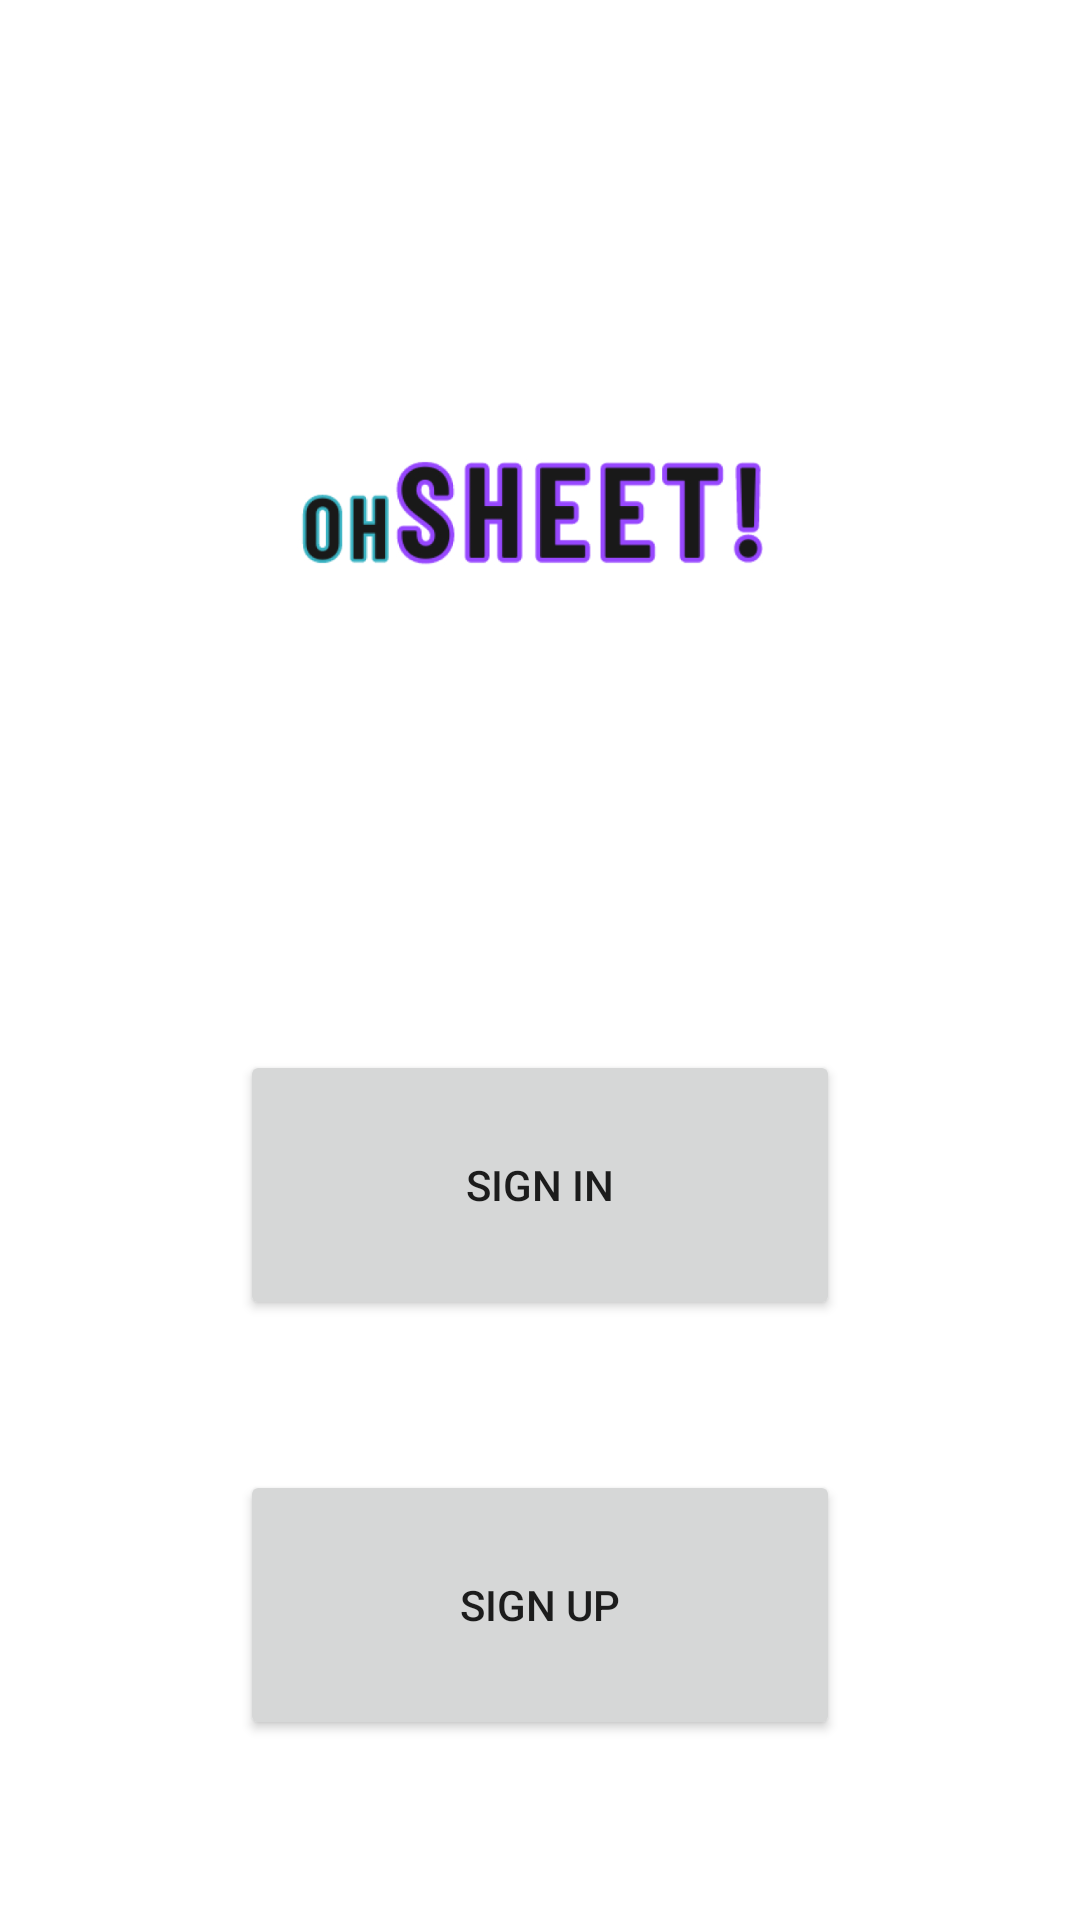

Here is an Android app screen rendered from its layout file. Give the layout XML and the strings, colors and styles it references.
<!-- AndroidManifest.xml: application theme Theme.Oh_sheet -->
<!-- res/layout/activity_landing_page.xml -->
<?xml version="1.0" encoding="utf-8"?>
<LinearLayout xmlns:android="http://schemas.android.com/apk/res/android"
    xmlns:app="http://schemas.android.com/apk/res-auto"
    xmlns:tools="http://schemas.android.com/tools"
    android:layout_width="match_parent"
    android:layout_height="match_parent"
    android:orientation="vertical"
    tools:context=".LandingPageActivity">

    <ImageView
        android:id="@+id/landing_page_pic"
        android:layout_width="match_parent"
        android:layout_height="350dp"
        android:layout_gravity="center_vertical"
        app:srcCompat="@drawable/ohsheet_pic" />

    <LinearLayout
        android:layout_width="match_parent"
        android:layout_height="140dp"
        android:orientation="vertical">

        <Button
            android:id="@+id/sign_in_btn"
            android:layout_width="200dp"
            android:layout_height="90dp"
            android:layout_gravity="center"
            android:text="@string/sign_in_btn" />
    </LinearLayout>

    <LinearLayout
        android:layout_width="match_parent"
        android:layout_height="wrap_content"
        android:orientation="vertical">

        <Button
            android:id="@+id/sign_up_btn"
            android:layout_width="200dp"
            android:layout_height="90dp"
            android:layout_gravity="center"
            android:text="@string/sign_up_btn" />
    </LinearLayout>

</LinearLayout>
<!-- resources referenced by this layout -->
<resources>
  <!-- drawable ohsheet_pic: jpg bitmap (drawable, 108206 bytes) -->
  <string name="sign_in_btn">Sign In</string>
  <string name="sign_up_btn">Sign Up</string>
  <style name="Theme.Oh_sheet" parent="Theme.MaterialComponents.DayNight.NoActionBar">
          
          <item name="colorPrimary">@color/purple_500</item>
          <item name="colorPrimaryVariant">@color/purple_700</item>
          <item name="colorOnPrimary">@color/white</item>
          
          <item name="colorSecondary">@color/teal_200</item>
          <item name="colorSecondaryVariant">@color/teal_700</item>
          <item name="colorOnSecondary">@color/black</item>
          
          <item name="android:statusBarColor">?attr/colorPrimaryVariant</item>
          
      </style>
  <!-- not gathered from this repository: default colours our renderer supplied (Android Studio template values) -->
  <color name="purple_500">#FF6200EE</color>
  <color name="purple_700">#FF3700B3</color>
  <color name="teal_200">#FF03DAC5</color>
  <color name="teal_700">#FF018786</color>
  <color name="black">#FF000000</color>
  <color name="white">#FFFFFFFF</color>
</resources>
